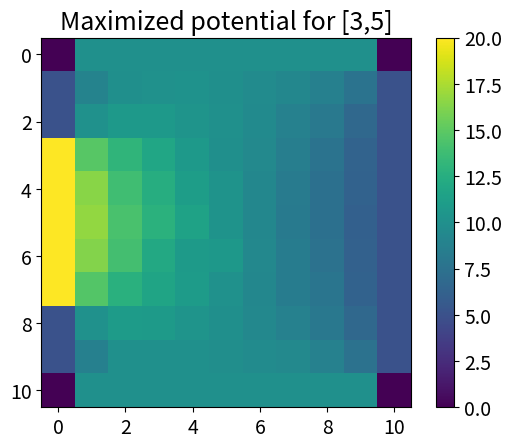

Python code for this plot:
#!/usr/bin/env python3
# -*- coding: utf-8 -*-
import numpy as np
import random
from matplotlib import pyplot as plt
plt.rcParams.update({'font.size': 14})

def next_move():
    """Generate a new move out of the four possibilities in a random walk"""
    move = int(4 * random.random())
    if move == 0:
        return [1, 0]
    elif move == 1:
        return [-1, 0]            
    elif move == 2:
        return [0, 1]    
    else:
        return [0, -1]


def Greens_function_approxRW(n=10, nwalks=200, start_position=[5,5]):
    """Approximates Greens function for start_position by a ranom walk approach. 
    nwalks is the number of walsk used for this approximation and n is the grid
    size."""
   
    G_func = np.zeros((n+1, n+1))    # Matrix to indicate how often the walk end att each boundary position
    
    for i in range(nwalks):
        position = start_position[:]
        # Perform one random walk and store the boundary position it reaches
        while (position[0] != 0 and position[0] != n and position[1] != 0 and position[1] != n):
            new_move = next_move()
            position[0] = position[0] + new_move[0]
            position[1] = position[1] + new_move[1]
        G_func[position[1], position[0]] += 1
    
    return G_func
    

def potential_from_Greens(boundary_potential, n=10, G=Greens_function_approxRW(n=10, nwalks=200, start_position=[5,5]), nwalks=200):
    """Computes the potential at a the position start_position. G is a Greens 
    function computed by Greens_function_approxRW. The potential at 
    start_position is returned."""
    
    v = 0           # potential
    G /= nwalks     # Scale Greens function to get probabilities
    
    # Iterate over all boundary positions and add their contributions to the potential
    for i in range(1,n):
        v1 = boundary_potential[0,i] * G[0,i]
        v2 = boundary_potential[n,i] * G[n,i]
        v3 = boundary_potential[i,0] * G[i,0]
        v4 = boundary_potential[i,n] * G[i,n]
        v += v1 + v2 + v3 + v4

    return v 
    
def find_potential(n=10,nwalks=200):
    """Calculates the potential from the Greens function at every position and 
    produces a plot of the potential. """
    
    boundary = np.zeros((n+1, n+1))   # Store boundary potentials
    v = np.zeros((n+1, n+1))          # Store potential for all positions
    
    # Set the boundary conditions
    for i in range(1,n):
        boundary[0,i] = 10
        boundary[n,i] = 10
        boundary[i,0] = 5
        boundary[i,n] = 5
    # Set the the boundary position that maximizes the potential at [3, 5] to 20
    boundary[3,0] = boundary[4,0] = boundary[5,0] = boundary[6,0] = boundary[7,0] = 20
    #boundary[0,3] = boundary[0,4] = boundary[0,5] = boundary[0,6] = boundary[0,7] = 20
    
    v = np.copy(boundary)      # Store potential for all positions

    # Compute Greens function for each position
    for x in range(1,n):
        for y in range(1,n):
            position = [x, y]       # Position to compute Greens function for
            Greens_func = Greens_function_approxRW(n=n, nwalks=nwalks, start_position=position)  # The Greens function
            
            # Find potential at current position
            v_pos = potential_from_Greens(boundary, n=n, G=Greens_func, nwalks=nwalks)
            v[position[1], position[0]] = v_pos
    
    # v is now computed for all locations and can be plotted
    fig = plt.figure()
    plt.title('Maximized potential for [3,5]', fontsize = 18)
    im = plt.imshow(v, cmap=None, interpolation='nearest')
    cb = fig.colorbar(im)
    cb.ax.tick_params(labelsize=14)
    plt.show()
    
    
def plot_Greens_function(n=10, nwalks=500, position=[5,5]):
    """Plots the Greens function for the position position."""

    G = Greens_function_approxRW(n=n, nwalks=nwalks, start_position=position)
    G /= nwalks
       
    fig = plt.figure()
    plt.title("$G(x, y, x_b, y_b)$ for " + str(position), fontsize = 18)
    im = plt.imshow(G, cmap=None, interpolation='nearest')
    cb = fig.colorbar(im)
    cb.ax.tick_params(labelsize=14)
    plt.show()
    

# 10.18 a) ===================================================================

#plot_Greens_function(n=10, nwalks=100000, position=[5,5])
#plot_Greens_function(n=10, nwalks=100000, position=[3,5])
#plot_Greens_function(n=10, nwalks=100000, position=[5,3])
  
# 10.18 b) ===================================================================  
# Ändra de positioner med potential 20 för att maximera potentialen för olika positioner. 
# och ändra titeln i plotten till den positione
find_potential(n=10, nwalks=1000)
